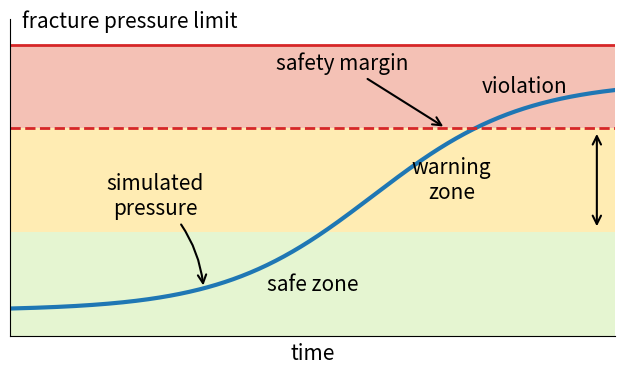

Source code (Python):
import numpy as np
import matplotlib.pyplot as plt

# -----------------------
# Smaller & more compact figure size
# -----------------------
plt.rcParams["figure.figsize"] = (6.5, 4.0)
plt.rcParams["font.size"] = 15

fig, ax = plt.subplots()

# region boundaries
y_safe_top     = 1.0
y_warning_top  = 2.0
y_fracture_lim = 2.8

# background zones
ax.axhspan(0,            y_safe_top,    facecolor="#e5f5d1")
ax.axhspan(y_safe_top,   y_warning_top, facecolor="#ffecb3")
ax.axhspan(y_warning_top,y_fracture_lim,facecolor="#f4c1b5")

# pressure curve
t = np.linspace(0, 1, 500)
pressure = 0.25 + 2.2 / (1 + np.exp(-8 * (t - 0.6)))
ax.plot(t, pressure, color="#1f77b4", linewidth=3)

# fracture & safety lines
ax.axhline(y_fracture_lim, color="#d62728", linewidth=2)
ax.axhline(y_warning_top, color="#d62728", linewidth=2, linestyle="--")

# labels
ax.text(0.02, y_fracture_lim + 0.12,
        "fracture pressure limit",
        ha="left", va="bottom")

ax.text(0.50, 0.5*y_safe_top, "safe zone", ha="center", va="center")
ax.text(0.73, 0.5*(y_safe_top+y_warning_top), "warning\nzone", ha="center", va="center")
ax.text(0.85, 0.5*(y_warning_top+y_fracture_lim), "violation", ha="center", va="center")

# simulated pressure arrow (slightly more compact)
t_sp = 0.32
y_sp = pressure[np.searchsorted(t, t_sp)]
ax.annotate("simulated\npressure",
            xy=(t_sp, y_sp),
            xytext=(0.24, 1.35),
            ha="center", va="center",
            arrowprops=dict(arrowstyle="->", linewidth=1.5,
                            connectionstyle="arc3,rad=-0.2"))

# safety margin arrow
ax.annotate("safety margin",
            xy=(0.72, y_warning_top),
            xytext=(0.55, y_fracture_lim - 0.18),
            ha="center", va="center",
            arrowprops=dict(arrowstyle="->", linewidth=1.5))

# double arrow for warning zone height
ax.annotate("",
            xy=(0.97, y_warning_top - 0.03),
            xytext=(0.97, y_safe_top + 0.03),
            arrowprops=dict(arrowstyle="<->", linewidth=1.5))

# axes cleanup
ax.set_xlim(0, 1)
ax.set_ylim(0, y_fracture_lim + 0.25)
ax.set_xlabel("time")
ax.set_xticks([])
ax.set_yticks([])

for spine in ["top", "right"]:
    ax.spines[spine].set_visible(False)

plt.tight_layout()
plt.savefig("pressure_zones_compact.png", dpi=400, bbox_inches='tight')
plt.show()
